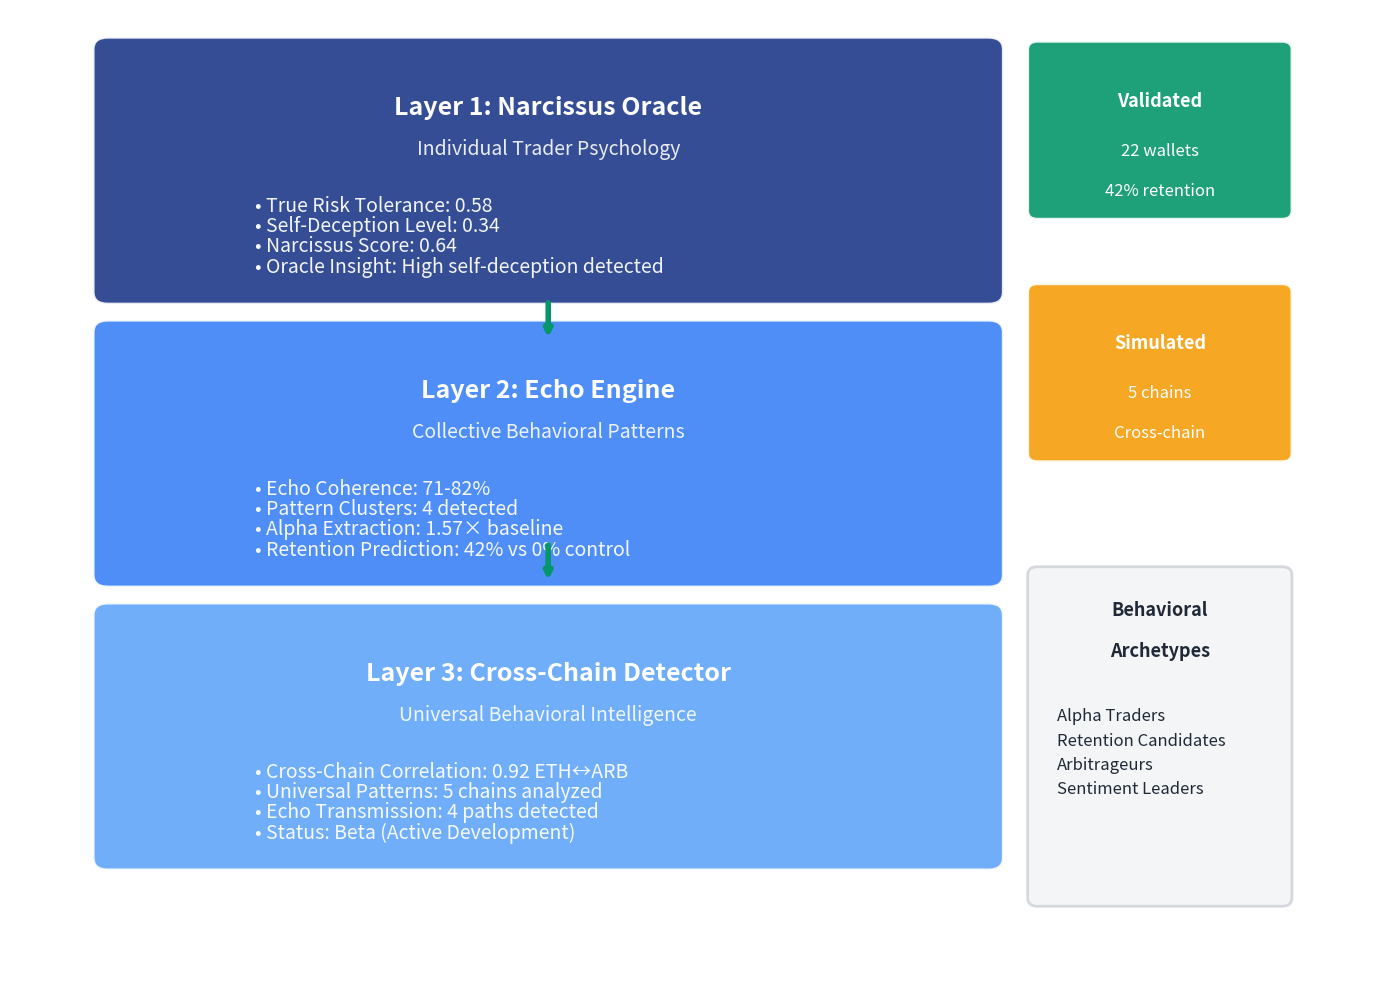

Python code for this plot: (Note: this script raises an exception after producing the figure.)
#!/usr/bin/env python3
"""
Oracle Stack Architecture Visual
Creates a layered diagram showing the three-tier oracle architecture
for the Mirror article "How It Works: Three Layers" section
"""

import matplotlib.pyplot as plt
import matplotlib.patches as patches
from matplotlib.patches import FancyBboxPatch, Circle, Rectangle
import numpy as np

def create_oracle_stack_visual():
    """Create a clean, professional oracle stack architecture diagram"""
    
    # Set up the figure with clean styling - resized for Windows tab
    fig, ax = plt.subplots(1, 1, figsize=(14, 10))
    ax.set_xlim(0, 14)
    ax.set_ylim(0, 12)
    ax.axis('off')
    
    # Color scheme - professional blues and grays
    colors = {
        'layer1': '#1e3a8a',  # Deep blue
        'layer2': '#3b82f6',  # Medium blue  
        'layer3': '#60a5fa',  # Light blue
        'text': '#1f2937',    # Dark gray
        'accent': '#059669',  # Green accent
        'background': '#ffffff'
    }
    
    # Layer 1: Narcissus Oracle (Individual Level)
    layer1_box = FancyBboxPatch(
        (1, 8.5), 9, 3.0,
        boxstyle="round,pad=0.15",
        facecolor=colors['layer1'],
        edgecolor='white',
        linewidth=2,
        alpha=0.9
    )
    ax.add_patch(layer1_box)
    
    # Layer 1 content
    ax.text(5.5, 10.7, 'Layer 1: Narcissus Oracle', 
            fontsize=18, fontweight='bold', color='white', ha='center')
    ax.text(5.5, 10.2, 'Individual Trader Psychology', 
            fontsize=14, color='white', ha='center', alpha=0.9)
    
    # Layer 1 metrics
    metrics1 = [
        'True Risk Tolerance: 0.58',
        'Self-Deception Level: 0.34', 
        'Narcissus Score: 0.64',
        'Oracle Insight: High self-deception detected'
    ]
    
    for i, metric in enumerate(metrics1):
        ax.text(2.5, 9.5 - i*0.25, f"• {metric}", 
                fontsize=14, color='white', alpha=0.95, fontweight='normal')
    
    # Layer 2: Echo Engine (Collective Level)
    layer2_box = FancyBboxPatch(
        (1, 5.0), 9, 3.0,
        boxstyle="round,pad=0.15",
        facecolor=colors['layer2'],
        edgecolor='white',
        linewidth=2,
        alpha=0.9
    )
    ax.add_patch(layer2_box)
    
    # Layer 2 content
    ax.text(5.5, 7.2, 'Layer 2: Echo Engine', 
            fontsize=18, fontweight='bold', color='white', ha='center')
    ax.text(5.5, 6.7, 'Collective Behavioral Patterns', 
            fontsize=14, color='white', ha='center', alpha=0.9)
    
    # Layer 2 metrics
    metrics2 = [
        'Echo Coherence: 71-82%',
        'Pattern Clusters: 4 detected',
        'Alpha Extraction: 1.57× baseline',
        'Retention Prediction: 42% vs 0% control'
    ]
    
    for i, metric in enumerate(metrics2):
        ax.text(2.5, 6.0 - i*0.25, f"• {metric}", 
                fontsize=14, color='white', alpha=0.95, fontweight='normal')
    
    # Layer 3: Cross-Chain Detector (Universal Level)
    layer3_box = FancyBboxPatch(
        (1, 1.5), 9, 3.0,
        boxstyle="round,pad=0.15",
        facecolor=colors['layer3'],
        edgecolor='white',
        linewidth=2,
        alpha=0.9
    )
    ax.add_patch(layer3_box)
    
    # Layer 3 content
    ax.text(5.5, 3.7, 'Layer 3: Cross-Chain Detector', 
            fontsize=18, fontweight='bold', color='white', ha='center')
    ax.text(5.5, 3.2, 'Universal Behavioral Intelligence', 
            fontsize=14, color='white', ha='center', alpha=0.9)
    
    # Layer 3 metrics
    metrics3 = [
        'Cross-Chain Correlation: 0.92 ETH↔ARB',
        'Universal Patterns: 5 chains analyzed',
        'Echo Transmission: 4 paths detected',
        'Status: Beta (Active Development)'
    ]
    
    for i, metric in enumerate(metrics3):
        ax.text(2.5, 2.5 - i*0.25, f"• {metric}", 
                fontsize=14, color='white', alpha=0.95, fontweight='normal')
    
    # Data flow arrows
    arrow_props = dict(arrowstyle='->', lw=4, color=colors['accent'])
    
    # Arrow from Layer 1 to Layer 2
    ax.annotate('', xy=(5.5, 7.9), xytext=(5.5, 8.4),
                arrowprops=arrow_props)
    
    # Arrow from Layer 2 to Layer 3  
    ax.annotate('', xy=(5.5, 4.9), xytext=(5.5, 5.4),
                arrowprops=arrow_props)
    
    # Validation badges
    validated_box = FancyBboxPatch(
        (10.5, 9.5), 2.5, 2.0,
        boxstyle="round,pad=0.1",
        facecolor=colors['accent'],
        edgecolor='white',
        linewidth=2,
        alpha=0.9
    )
    ax.add_patch(validated_box)
    ax.text(11.75, 10.8, 'Validated', fontsize=13, fontweight='bold', 
            color='white', ha='center')
    ax.text(11.75, 10.2, '22 wallets', fontsize=12, color='white', ha='center')
    ax.text(11.75, 9.7, '42% retention', fontsize=12, color='white', ha='center')
    
    simulated_box = FancyBboxPatch(
        (10.5, 6.5), 2.5, 2.0,
        boxstyle="round,pad=0.1",
        facecolor='#f59e0b',
        edgecolor='white',
        linewidth=2,
        alpha=0.9
    )
    ax.add_patch(simulated_box)
    ax.text(11.75, 7.8, 'Simulated', fontsize=13, fontweight='bold', 
            color='white', ha='center')
    ax.text(11.75, 7.2, '5 chains', fontsize=12, color='white', ha='center')
    ax.text(11.75, 6.7, 'Cross-chain', fontsize=12, color='white', ha='center')
    
    # Behavioral archetypes legend
    archetypes_box = FancyBboxPatch(
        (10.5, 1.0), 2.5, 4.0,
        boxstyle="round,pad=0.1",
        facecolor='#f3f4f6',
        edgecolor='#d1d5db',
        linewidth=2,
        alpha=0.9
    )
    ax.add_patch(archetypes_box)
    
    ax.text(11.75, 4.5, 'Behavioral', fontsize=13, fontweight='bold', 
            color=colors['text'], ha='center')
    ax.text(11.75, 4.0, 'Archetypes', fontsize=13, fontweight='bold', 
            color=colors['text'], ha='center')
    
    archetypes = [
        'Alpha Traders',
        'Retention Candidates', 
        'Arbitrageurs',
        'Sentiment Leaders'
    ]
    
    for i, archetype in enumerate(archetypes):
        ax.text(10.7, 3.2 - i*0.3, archetype, 
                fontsize=12, color=colors['text'], ha='left')
    
    # Save the visual
    plt.tight_layout()
    plt.savefig('behavioral_liquidity_mining/visuals/oracle_stack_architecture.png', 
                dpi=300, bbox_inches='tight', facecolor='white')
    plt.savefig('behavioral_liquidity_mining/visuals/oracle_stack_architecture.pdf', 
                bbox_inches='tight', facecolor='white')
    
    print("✅ Oracle Stack Architecture visual created!")
    print("📁 Files saved:")
    print("   • behavioral_liquidity_mining/visuals/oracle_stack_architecture.png")
    print("   • behavioral_liquidity_mining/visuals/oracle_stack_architecture.pdf")
    
    plt.show()

if __name__ == "__main__":
    create_oracle_stack_visual()